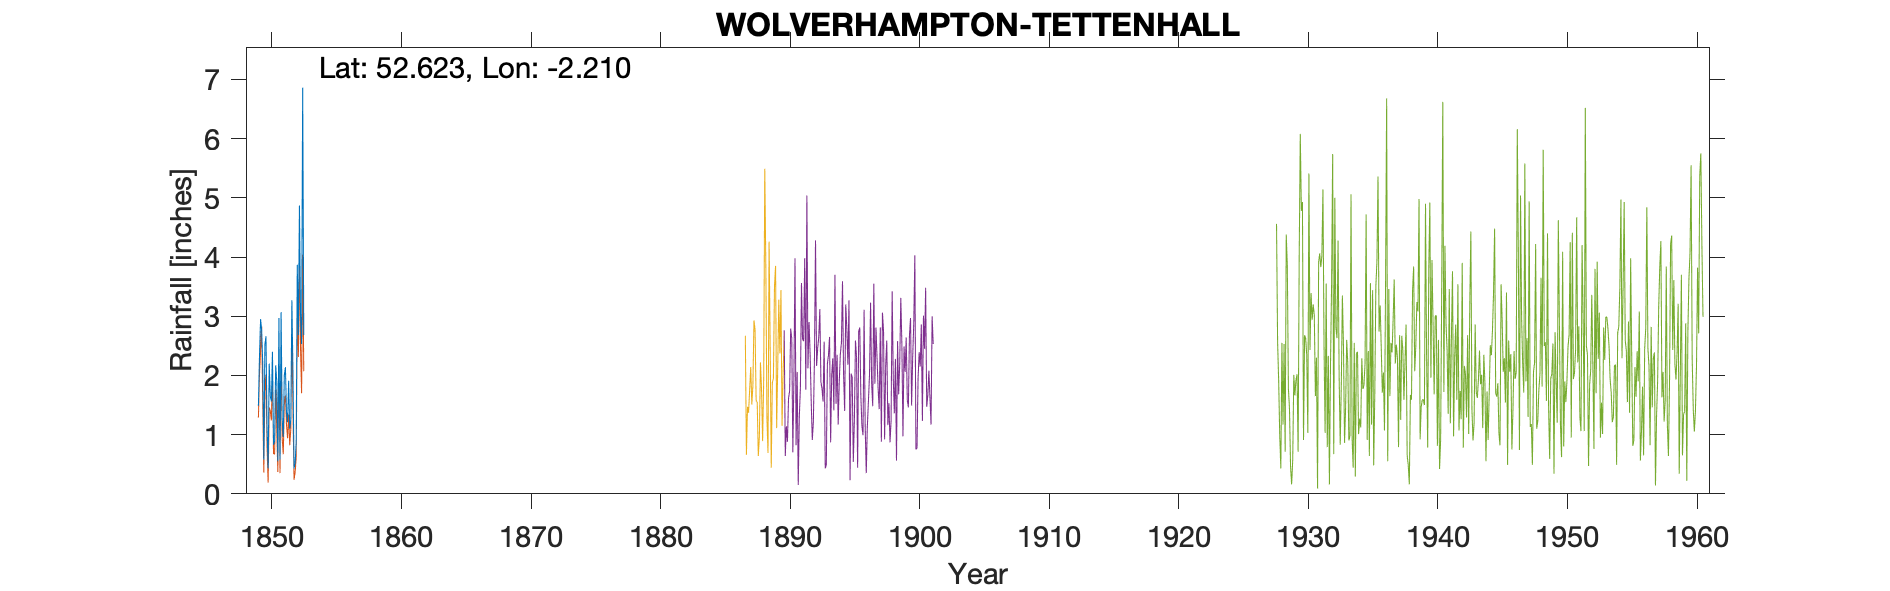

The data file committed next to this chart (first rows):
WOLVERHAMPTON-WW-TETTENHALL-OLD-GAUGE-1, , , , , , , , , , , , , , , , , , , , 
Grid ref, SJ859028, Long, -2.21, Lat, 52.62, Elevation, 480, ft., , , , , , , , , , , , 
Station no, , , , , , , , , , , , , , , , , , , , 
, 1840, 1841, 1842, 1843, 1844, 1845, 1846, 1847, 1848, 1849, 1850, 1851, 1852, 1853, 1854, 1855, 1856, 1857, 1858, 1859
January, , , , , , , , , , , 2.66, 2.97, 3.27, , , , , , , 
February, , , , , , , , , , , 1.12, 0.58, 2.03, , , , , , , 
March, , , , , , , , , , , 0.43, 3.07, 0.43, , , , , , , 
April, , , , , , , , , , , 2.2, 1.27, 0.51, , , , , , , 
May, , , , , , , , , , , 1.65, 0.96, 0.89, , , , , , , 
June, , , , , , , , , , 1.49, 1.56, 2.01, 3.87, , , , , , , 
July, , , , , , , , , , 2.33, 2.4, 2.14, 2.68, , , , , , , 
August, , , , , , , , , , 2.95, 0.83, 1.38, 4.87, , , , , , , 
September, , , , , , , , , , 2.77, 0.9, 1.21, 3.05, , , , , , , 
October, , , , , , , , , , 2.2, 2.17, 1.91, 2.53, , , , , , , 
November, , , , , , , , , , 0.58, 1.9, 1.1, 6.86, , , , , , , 
December, , , , , , , , , , 2.52, 0.55, 1.25, 2.68, , , , , , , 
Total, , , , , , , , , , , 18.37, 19.85, 33.67, , , , , , , 
NGR is Tettenhall WW. Altitudes match, , , , , , , , , , , , , , , , , , , , 
